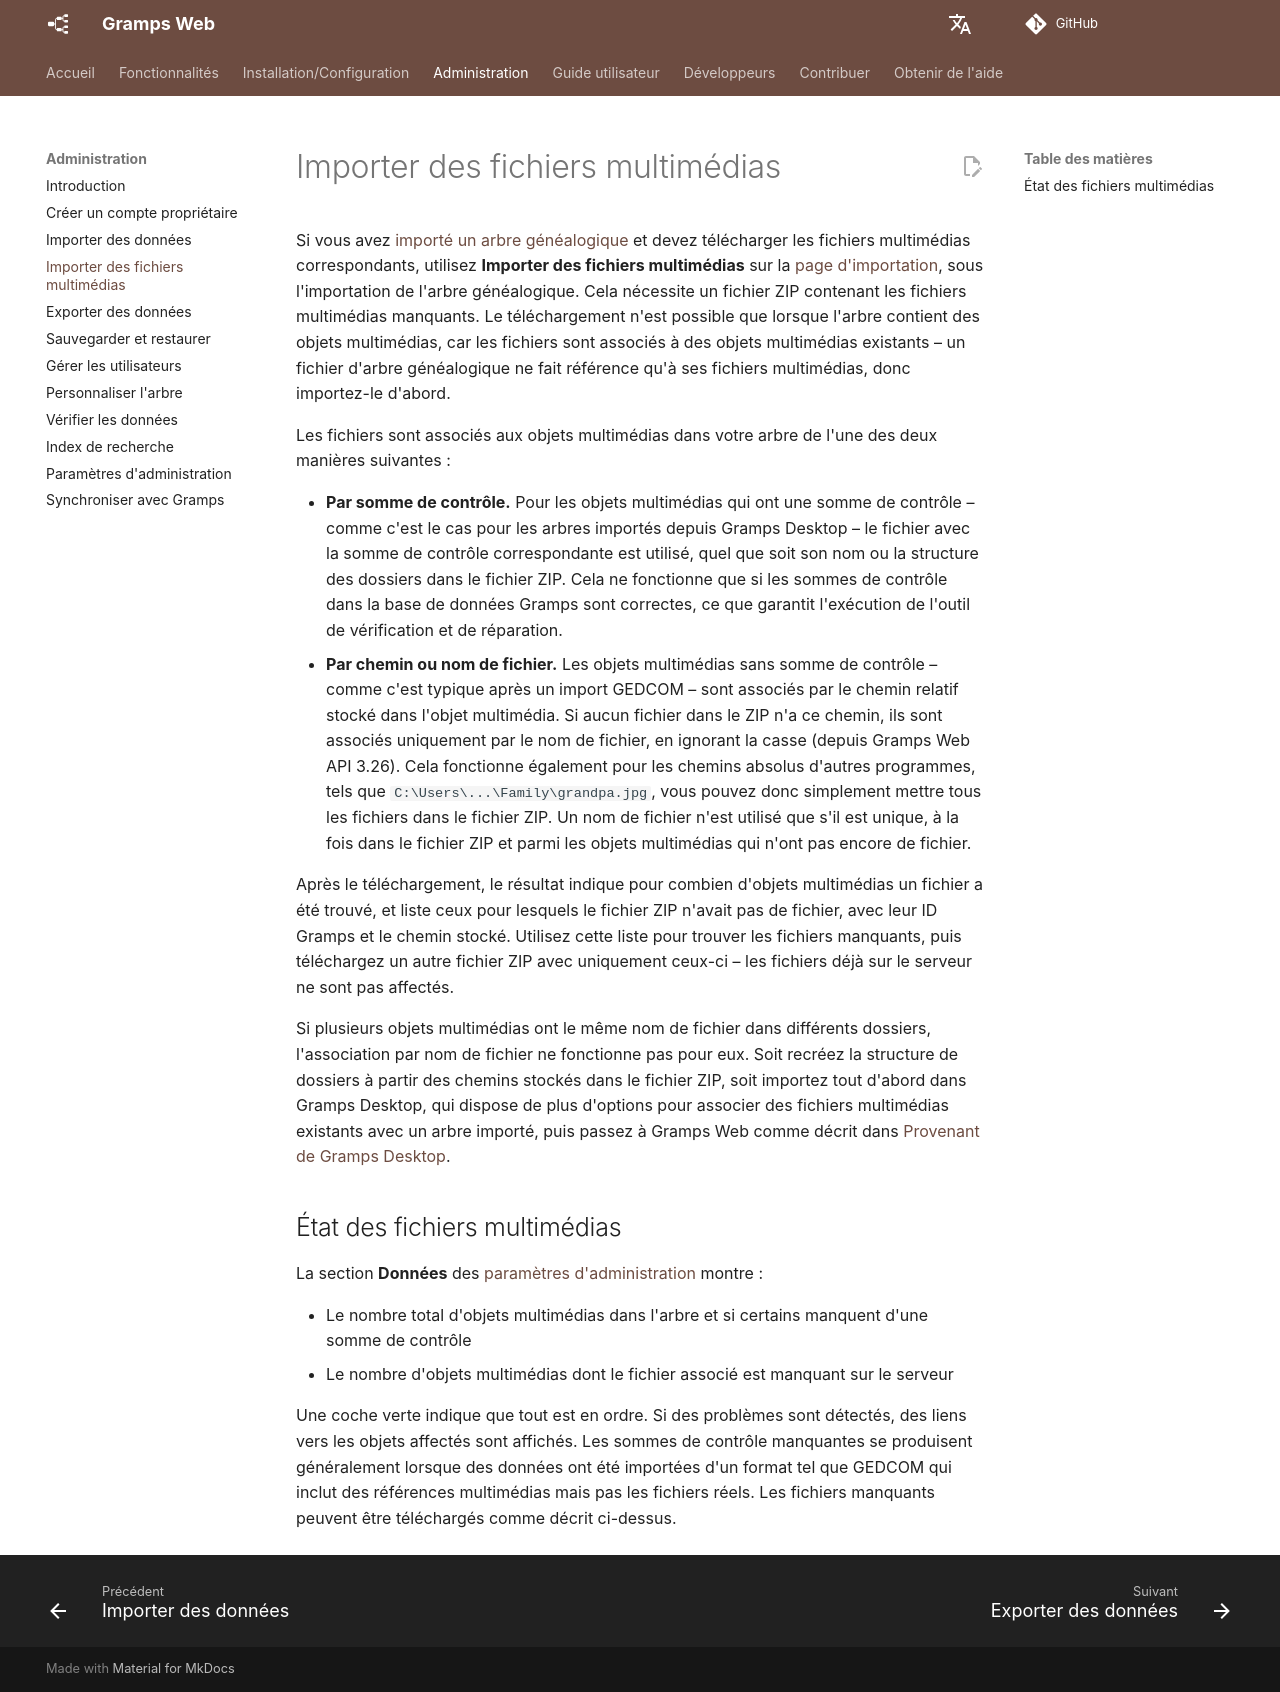

repository: gramps-project/gramps-web-docs · page: fr/administration/import-media/index.html · generator: mkdocs

# Importer des fichiers multimédias

Si vous avez [importé un arbre généalogique](import.md) et devez télécharger les fichiers multimédias correspondants, utilisez **Importer des fichiers multimédias** sur la [page d'importation](import.md), sous l'importation de l'arbre généalogique. Cela nécessite un fichier ZIP contenant les fichiers multimédias manquants. Le téléchargement n'est possible que lorsque l'arbre contient des objets multimédias, car les fichiers sont associés à des objets multimédias existants – un fichier d'arbre généalogique ne fait référence qu'à ses fichiers multimédias, donc importez-le d'abord.

Les fichiers sont associés aux objets multimédias dans votre arbre de l'une des deux manières suivantes :

- **Par somme de contrôle.** Pour les objets multimédias qui ont une somme de contrôle – comme c'est le cas pour les arbres importés depuis Gramps Desktop – le fichier avec la somme de contrôle correspondante est utilisé, quel que soit son nom ou la structure des dossiers dans le fichier ZIP. Cela ne fonctionne que si les sommes de contrôle dans la base de données Gramps sont correctes, ce que garantit l'exécution de l'outil de vérification et de réparation.
- **Par chemin ou nom de fichier.** Les objets multimédias sans somme de contrôle – comme c'est typique après un import GEDCOM – sont associés par le chemin relatif stocké dans l'objet multimédia. Si aucun fichier dans le ZIP n'a ce chemin, ils sont associés uniquement par le nom de fichier, en ignorant la casse (depuis Gramps Web API 3.26). Cela fonctionne également pour les chemins absolus d'autres programmes, tels que `C:\Users\...\Family\grandpa.jpg`, vous pouvez donc simplement mettre tous les fichiers dans le fichier ZIP. Un nom de fichier n'est utilisé que s'il est unique, à la fois dans le fichier ZIP et parmi les objets multimédias qui n'ont pas encore de fichier.

Après le téléchargement, le résultat indique pour combien d'objets multimédias un fichier a été trouvé, et liste ceux pour lesquels le fichier ZIP n'avait pas de fichier, avec leur ID Gramps et le chemin stocké. Utilisez cette liste pour trouver les fichiers manquants, puis téléchargez un autre fichier ZIP avec uniquement ceux-ci – les fichiers déjà sur le serveur ne sont pas affectés.

Si plusieurs objets multimédias ont le même nom de fichier dans différents dossiers, l'association par nom de fichier ne fonctionne pas pour eux. Soit recréez la structure de dossiers à partir des chemins stockés dans le fichier ZIP, soit importez tout d'abord dans Gramps Desktop, qui dispose de plus d'options pour associer des fichiers multimédias existants avec un arbre importé, puis passez à Gramps Web comme décrit dans [Provenant de Gramps Desktop](import.md#coming-from-gramps-desktop).

## État des fichiers multimédias

La section **Données** des [paramètres d'administration](settings.md) montre :

- Le nombre total d'objets multimédias dans l'arbre et si certains manquent d'une somme de contrôle
- Le nombre d'objets multimédias dont le fichier associé est manquant sur le serveur

Une coche verte indique que tout est en ordre. Si des problèmes sont détectés, des liens vers les objets affectés sont affichés. Les sommes de contrôle manquantes se produisent généralement lorsque des données ont été importées d'un format tel que GEDCOM qui inclut des références multimédias mais pas les fichiers réels. Les fichiers manquants peuvent être téléchargés comme décrit ci-dessus.
